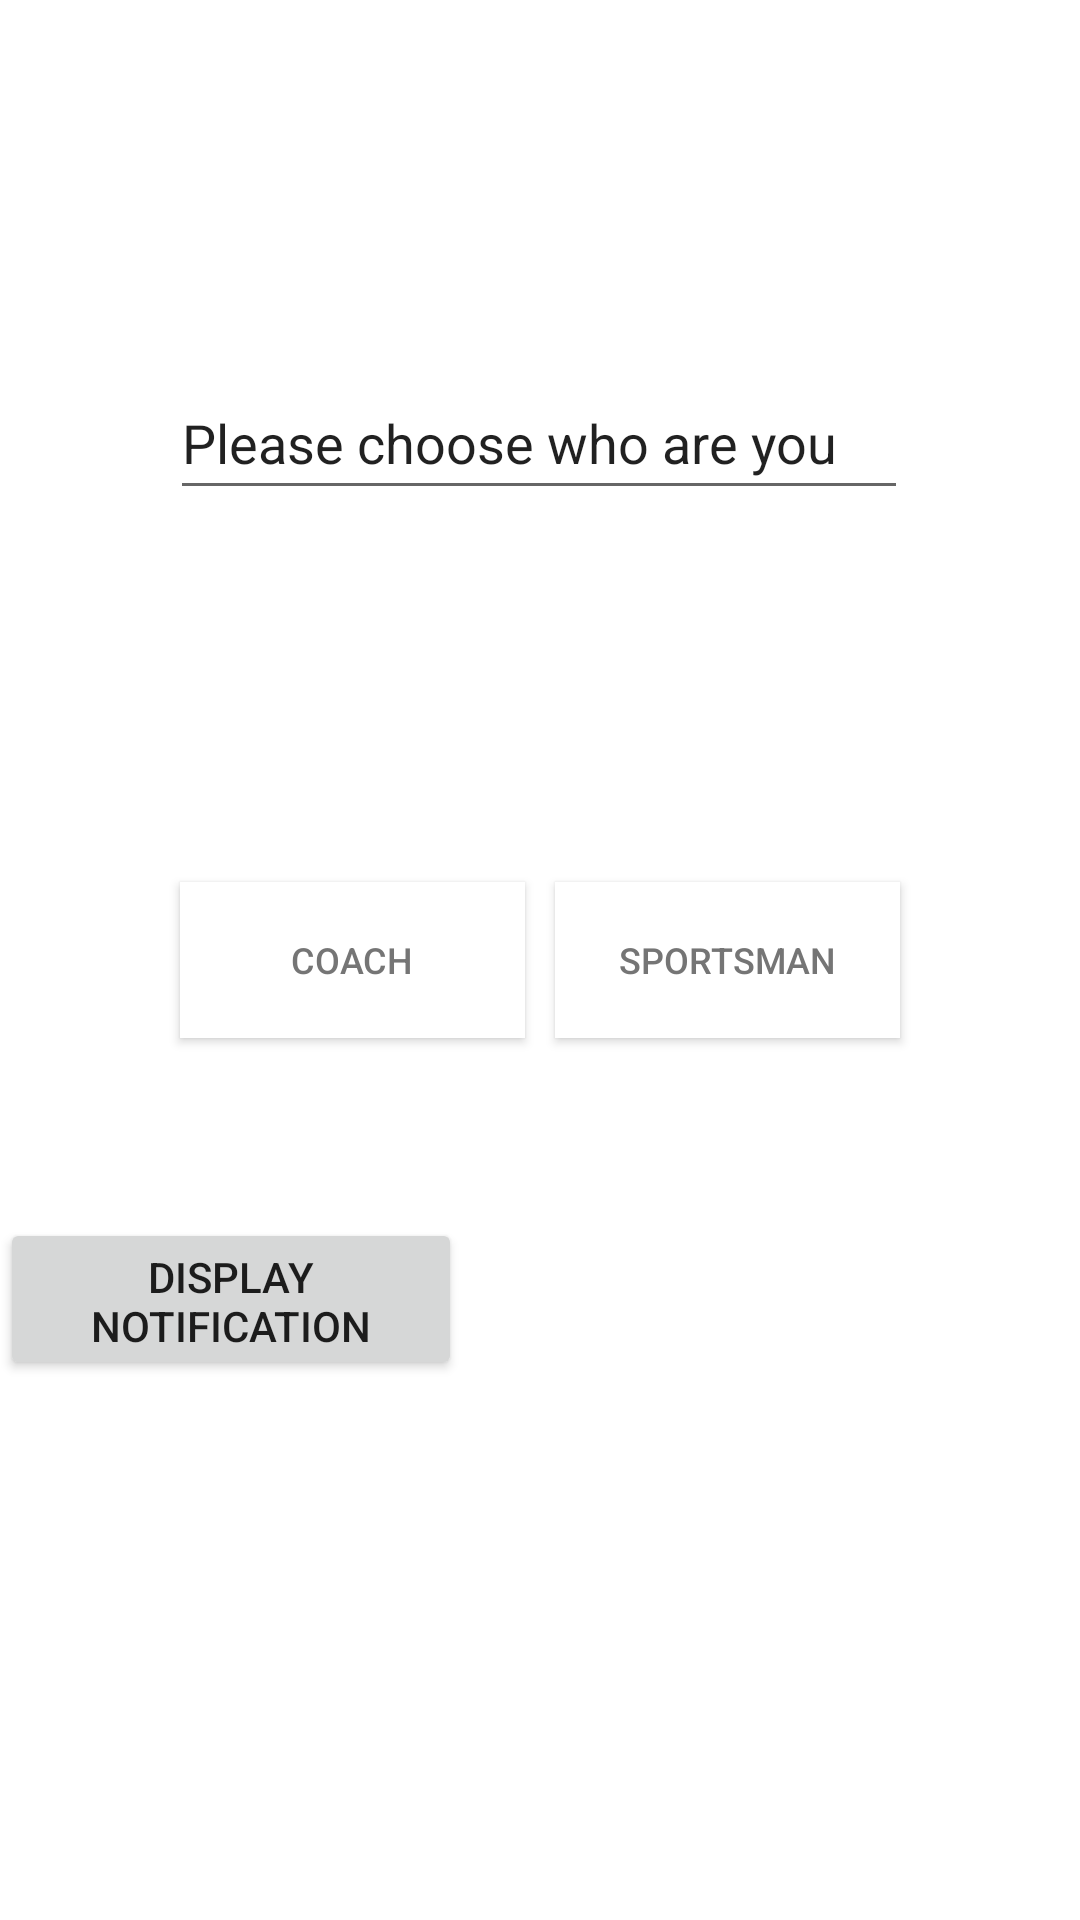

Produce the Android XML layout that renders to this screen, including the resource entries it uses.
<!-- AndroidManifest.xml: application theme Theme.AndroidPractise5 -->
<!-- res/layout/fragment_choose_role.xml -->
<?xml version="1.0" encoding="utf-8"?>
<FrameLayout xmlns:android="http://schemas.android.com/apk/res/android"
    xmlns:tools="http://schemas.android.com/tools"
    android:layout_width="match_parent"
    android:layout_height="match_parent"
    xmlns:app="http://schemas.android.com/apk/res-auto"
    tools:context=".ChooseRole">


    <androidx.constraintlayout.widget.ConstraintLayout
        android:layout_width="match_parent"
        android:layout_height="match_parent">

        <Button
            android:id="@+id/notificationButton"
            android:layout_width="154dp"
            android:layout_height="54dp"
            android:layout_marginBottom="180dp"
            android:text="@string/notification_button"
            app:layout_constraintBottom_toBottomOf="parent"
            tools:layout_editor_absoluteX="138dp"
            tools:ignore="MissingConstraints" />

        <Button
            android:id="@+id/coach_button"
            android:layout_width="115dp"
            android:layout_height="52dp"
            android:layout_marginStart="60dp"
            android:background="#FFFFFF"
            android:text="@string/coach"
            android:textColor="#757575"
            android:textSize="12sp"
            app:layout_constraintBottom_toBottomOf="parent"
            app:layout_constraintStart_toStartOf="parent"
            app:layout_constraintTop_toTopOf="parent" />

        <Button
            android:id="@+id/sportsman_button"
            android:layout_width="115dp"
            android:layout_height="52dp"
            android:layout_marginEnd="60dp"
            android:background="#FFFFFF"
            android:onClick="goToRegistration"
            android:text="@string/sportsman"
            android:textColor="#757575"
            android:textSize="12sp"
            app:layout_constraintBottom_toBottomOf="parent"
            app:layout_constraintEnd_toEndOf="parent"
            app:layout_constraintTop_toTopOf="parent" />

        <EditText
            android:id="@+id/chooser"
            android:layout_width="246dp"
            android:layout_height="48dp"
            android:layout_marginBottom="124dp"
            android:ems="10"
            android:inputType="textPersonName"
            android:text="Please choose who are you"
            app:layout_constraintBottom_toTopOf="@+id/coach_button"
            app:layout_constraintEnd_toEndOf="parent"
            app:layout_constraintHorizontal_bias="0.496"
            app:layout_constraintStart_toStartOf="parent" />
    </androidx.constraintlayout.widget.ConstraintLayout>
</FrameLayout>
<!-- resources referenced by this layout -->
<resources>
  <string name="coach">Coach</string>
  <string name="notification_button">Display notification</string>
  <string name="sportsman">sportsman</string>
  <style name="Theme.AndroidPractise5" parent="Theme.MaterialComponents.DayNight.DarkActionBar">
          
          <item name="colorPrimary">@color/purple_500</item>
          <item name="colorPrimaryVariant">@color/purple_700</item>
          <item name="colorOnPrimary">@color/white</item>
          
          <item name="colorSecondary">@color/teal_200</item>
          <item name="colorSecondaryVariant">@color/teal_700</item>
          <item name="colorOnSecondary">@color/black</item>
          
          <item name="android:statusBarColor">?attr/colorPrimaryVariant</item>
          
      </style>
  <!-- not gathered from this repository: default colours our renderer supplied (Android Studio template values) -->
  <color name="purple_500">#FF6200EE</color>
  <color name="purple_700">#FF3700B3</color>
  <color name="teal_200">#FF03DAC5</color>
  <color name="teal_700">#FF018786</color>
  <color name="black">#FF000000</color>
  <color name="white">#FFFFFFFF</color>
</resources>
